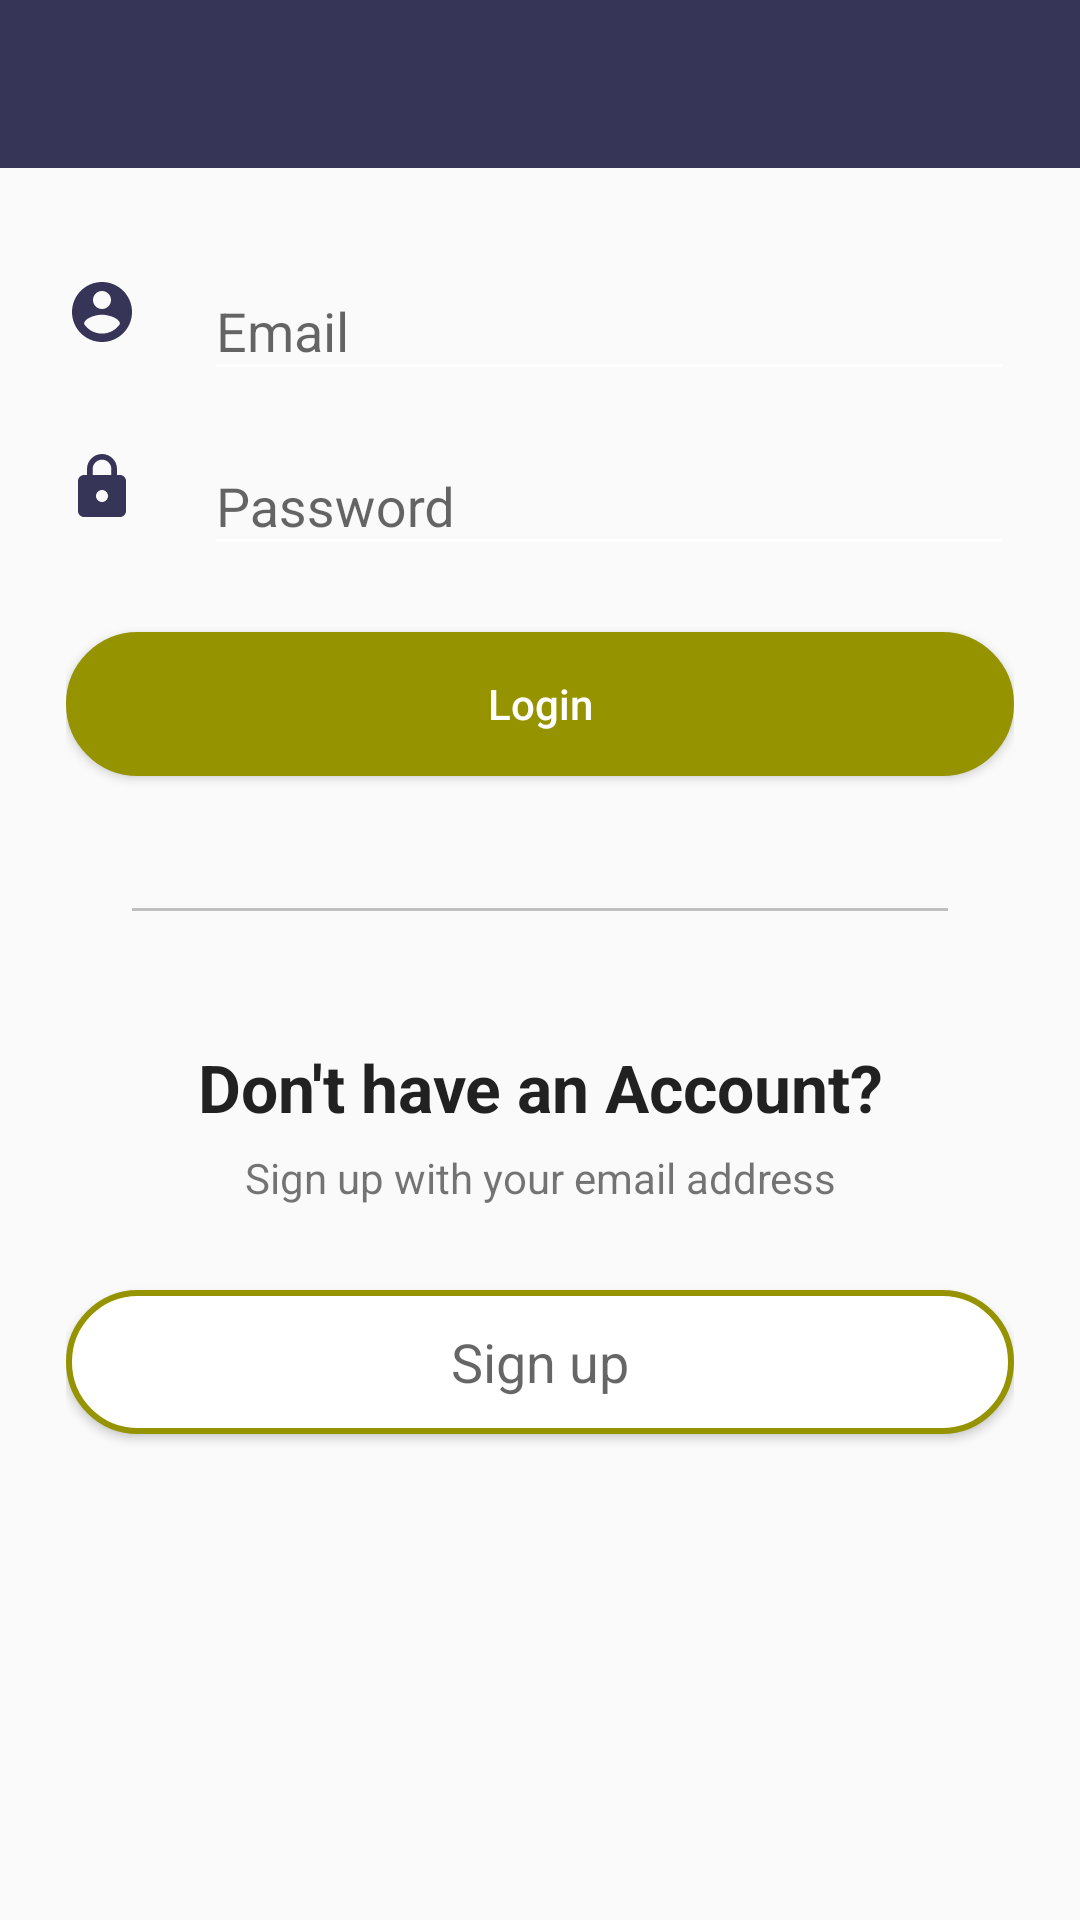

Here is an Android app screen rendered from its layout file. Give the layout XML and the strings, colors and styles it references.
<!-- AndroidManifest.xml: application theme AppTheme -->
<!-- res/layout/fragment_login.xml -->
<?xml version="1.0" encoding="utf-8"?>
<LinearLayout xmlns:android="http://schemas.android.com/apk/res/android"
    xmlns:tools="http://schemas.android.com/tools"
    android:layout_width="match_parent"
    android:layout_height="match_parent"
    android:orientation="vertical">
    <include
        android:id="@+id/toolbar"
        layout="@layout/toolbar"
        />
    <LinearLayout
        android:layout_width="match_parent"
        android:layout_height="wrap_content"
        android:layout_margin="@dimen/margin_large"
        android:orientation="vertical">
        <LinearLayout
            android:layout_width="match_parent"
            android:layout_height="wrap_content"
            android:gravity="center">

            <ImageView
                android:id="@+id/image_view_email"
                android:layout_width="wrap_content"
                android:layout_height="wrap_content"
                android:layout_marginRight="@dimen/margin_large"
                android:src="@drawable/ic_user"
                android:tint="@color/colorPrimary"/>

            <android.support.design.widget.TextInputLayout
                android:id="@+id/emailWrapper"
                android:layout_width="match_parent"
                android:layout_height="wrap_content">

                <EditText
                    android:id="@+id/edit_text_email"
                    android:layout_width="match_parent"
                    android:layout_height="wrap_content"
                    android:hint="@string/email"
                    android:inputType="textEmailAddress" />

            </android.support.design.widget.TextInputLayout>

        </LinearLayout>
        <LinearLayout
            android:layout_width="match_parent"
            android:layout_height="wrap_content"
            android:gravity="center"
            android:layout_marginTop="@dimen/margin_small">


            <ImageView
                android:id="@+id/image_view_password"
                android:layout_width="wrap_content"
                android:layout_height="wrap_content"
                android:layout_marginRight="@dimen/margin_large"
                android:src="@drawable/ic_lock"
                android:tint="@color/colorPrimary"/>

            <android.support.design.widget.TextInputLayout
                android:id="@+id/passwordWrapper"
                android:layout_width="match_parent"
                android:layout_height="wrap_content">

                <EditText
                    android:id="@+id/edit_text_password"
                    android:layout_width="match_parent"
                    android:layout_height="wrap_content"
                    android:hint="@string/password"
                    android:inputType="textPassword" />

            </android.support.design.widget.TextInputLayout>

        </LinearLayout>
        <Button
            android:id="@+id/login_button"
            android:layout_width="match_parent"
            android:layout_height="wrap_content"
            android:layout_marginTop="@dimen/margin_large"
            android:background="@drawable/light_green_solid_button"
            android:text="@string/login"
            android:textAllCaps="false"
            android:textColor="@android:color/white"
            android:layout_marginBottom="@dimen/margin_large"/>
        <View
            android:layout_width="match_parent"
            android:layout_height="1dp"
            android:background="#c0c0c0"
            android:layout_margin="@dimen/margin_large"/>
        <TextView
            android:id="@+id/dont_have_account"
            android:layout_width="match_parent"
            android:layout_height="wrap_content"
            android:gravity="center"
            android:text="@string/don_t_have_an_account"
            android:layout_marginTop="@dimen/margin_large"
            android:textAppearance="@style/Base.TextAppearance.AppCompat.Large"
            android:textStyle="bold" />
        <TextView
            android:layout_width="match_parent"
            android:layout_height="wrap_content"
            android:gravity="center"
            android:layout_margin="@dimen/margin_small"
            android:text="@string/sign_up_with_email"
            android:textAppearance="@style/Base.TextAppearance.AppCompat.Small" />
        <Button
            android:id="@+id/signup_button"
            android:layout_width="match_parent"
            android:layout_height="wrap_content"
            android:background="@drawable/round_shape_border"
            android:text="@string/sign_up"
            android:textAppearance="@style/Base.TextAppearance.AppCompat.Medium"
            android:layout_marginTop="@dimen/margin_large"
            android:layout_marginBottom="10dp"
            />
    </LinearLayout>
</LinearLayout>
<!-- res/layout/toolbar.xml (included above) -->
<?xml version="1.0" encoding="utf-8"?>
<android.support.v7.widget.Toolbar
    xmlns:android="http://schemas.android.com/apk/res/android"
    xmlns:app="http://schemas.android.com/apk/res-auto"
    android:id="@+id/toolbar"
    android:layout_width="match_parent"
    android:layout_height="wrap_content"
    android:minHeight="?attr/actionBarSize"
    android:background="@color/colorPrimary"
    app:titleTextColor="@color/text"
    app:theme="@style/ThemeOverlay.AppCompat"
    />
<!-- resources referenced by this layout -->
<resources>
  <color name="colorPrimary">#363457</color>
  <color name="text">#FFFF</color>
  <dimen name="margin_large">22dp</dimen>
  <dimen name="margin_small">6dp</dimen>
  <!-- drawable ic_lock (drawable) -->
  <vector android:height="24dp" android:tint="#0D643F"
      android:viewportHeight="24.0" android:viewportWidth="24.0"
      android:width="24dp" xmlns:android="http://schemas.android.com/apk/res/android">
      <path android:fillColor="#FF000000" android:pathData="M18,8h-1L17,6c0,-2.76 -2.24,-5 -5,-5S7,3.24 7,6v2L6,8c-1.1,0 -2,0.9 -2,2v10c0,1.1 0.9,2 2,2h12c1.1,0 2,-0.9 2,-2L20,10c0,-1.1 -0.9,-2 -2,-2zM12,17c-1.1,0 -2,-0.9 -2,-2s0.9,-2 2,-2 2,0.9 2,2 -0.9,2 -2,2zM15.1,8L8.9,8L8.9,6c0,-1.71 1.39,-3.1 3.1,-3.1 1.71,0 3.1,1.39 3.1,3.1v2z"/>
  </vector>
  <!-- drawable ic_user (drawable) -->
  <vector android:height="24dp" android:tint="#0D643F"
      android:viewportHeight="24.0" android:viewportWidth="24.0"
      android:width="24dp" xmlns:android="http://schemas.android.com/apk/res/android">
      <path android:fillColor="#FF000000" android:pathData="M12,2C6.48,2 2,6.48 2,12s4.48,10 10,10 10,-4.48 10,-10S17.52,2 12,2zM12,5c1.66,0 3,1.34 3,3s-1.34,3 -3,3 -3,-1.34 -3,-3 1.34,-3 3,-3zM12,19.2c-2.5,0 -4.71,-1.28 -6,-3.22 0.03,-1.99 4,-3.08 6,-3.08 1.99,0 5.97,1.09 6,3.08 -1.29,1.94 -3.5,3.22 -6,3.22z"/>
  </vector>
  <!-- drawable light_green_solid_button (drawable) -->
  <?xml version="1.0" encoding="utf-8"?>
  <shape xmlns:android="http://schemas.android.com/apk/res/android"
      android:shape="rectangle" android:padding="10dp">
      
      <stroke android:color="#969300"
          android:width="2dp"/>
      <solid android:color="#969300"/>
      <corners android:radius="25dp"/>
  </shape>
  <!-- drawable round_shape_border (drawable) -->
  <?xml version="1.0" encoding="utf-8"?>
  <shape xmlns:android="http://schemas.android.com/apk/res/android"
      android:shape="rectangle" android:padding="10dp">
      
      <stroke android:color="#969300"
          android:width="2dp"/>
      <solid android:color="#FFFFFF"/>
      <corners android:radius="25dp"/>
  </shape>
  <string name="don_t_have_an_account">Don\'t have an Account?</string>
  <string name="email">Email</string>
  <string name="login">Login</string>
  <string name="password">Password</string>
  <string name="sign_up">Sign up</string>
  <string name="sign_up_with_email">Sign up with your email address</string>
  <style name="AppTheme" parent="Theme.AppCompat.Light.NoActionBar">
          
          <item name="colorPrimary">@color/colorPrimary</item>
          <item name="colorPrimaryDark">@color/colorPrimaryDark</item>
          <item name="colorAccent">@color/colorAccent</item>
          <item name="colorControlNormal">@color/text</item>
      </style>
  <color name="colorPrimaryDark">#262633</color>
  <color name="colorAccent">#969300</color>
</resources>
